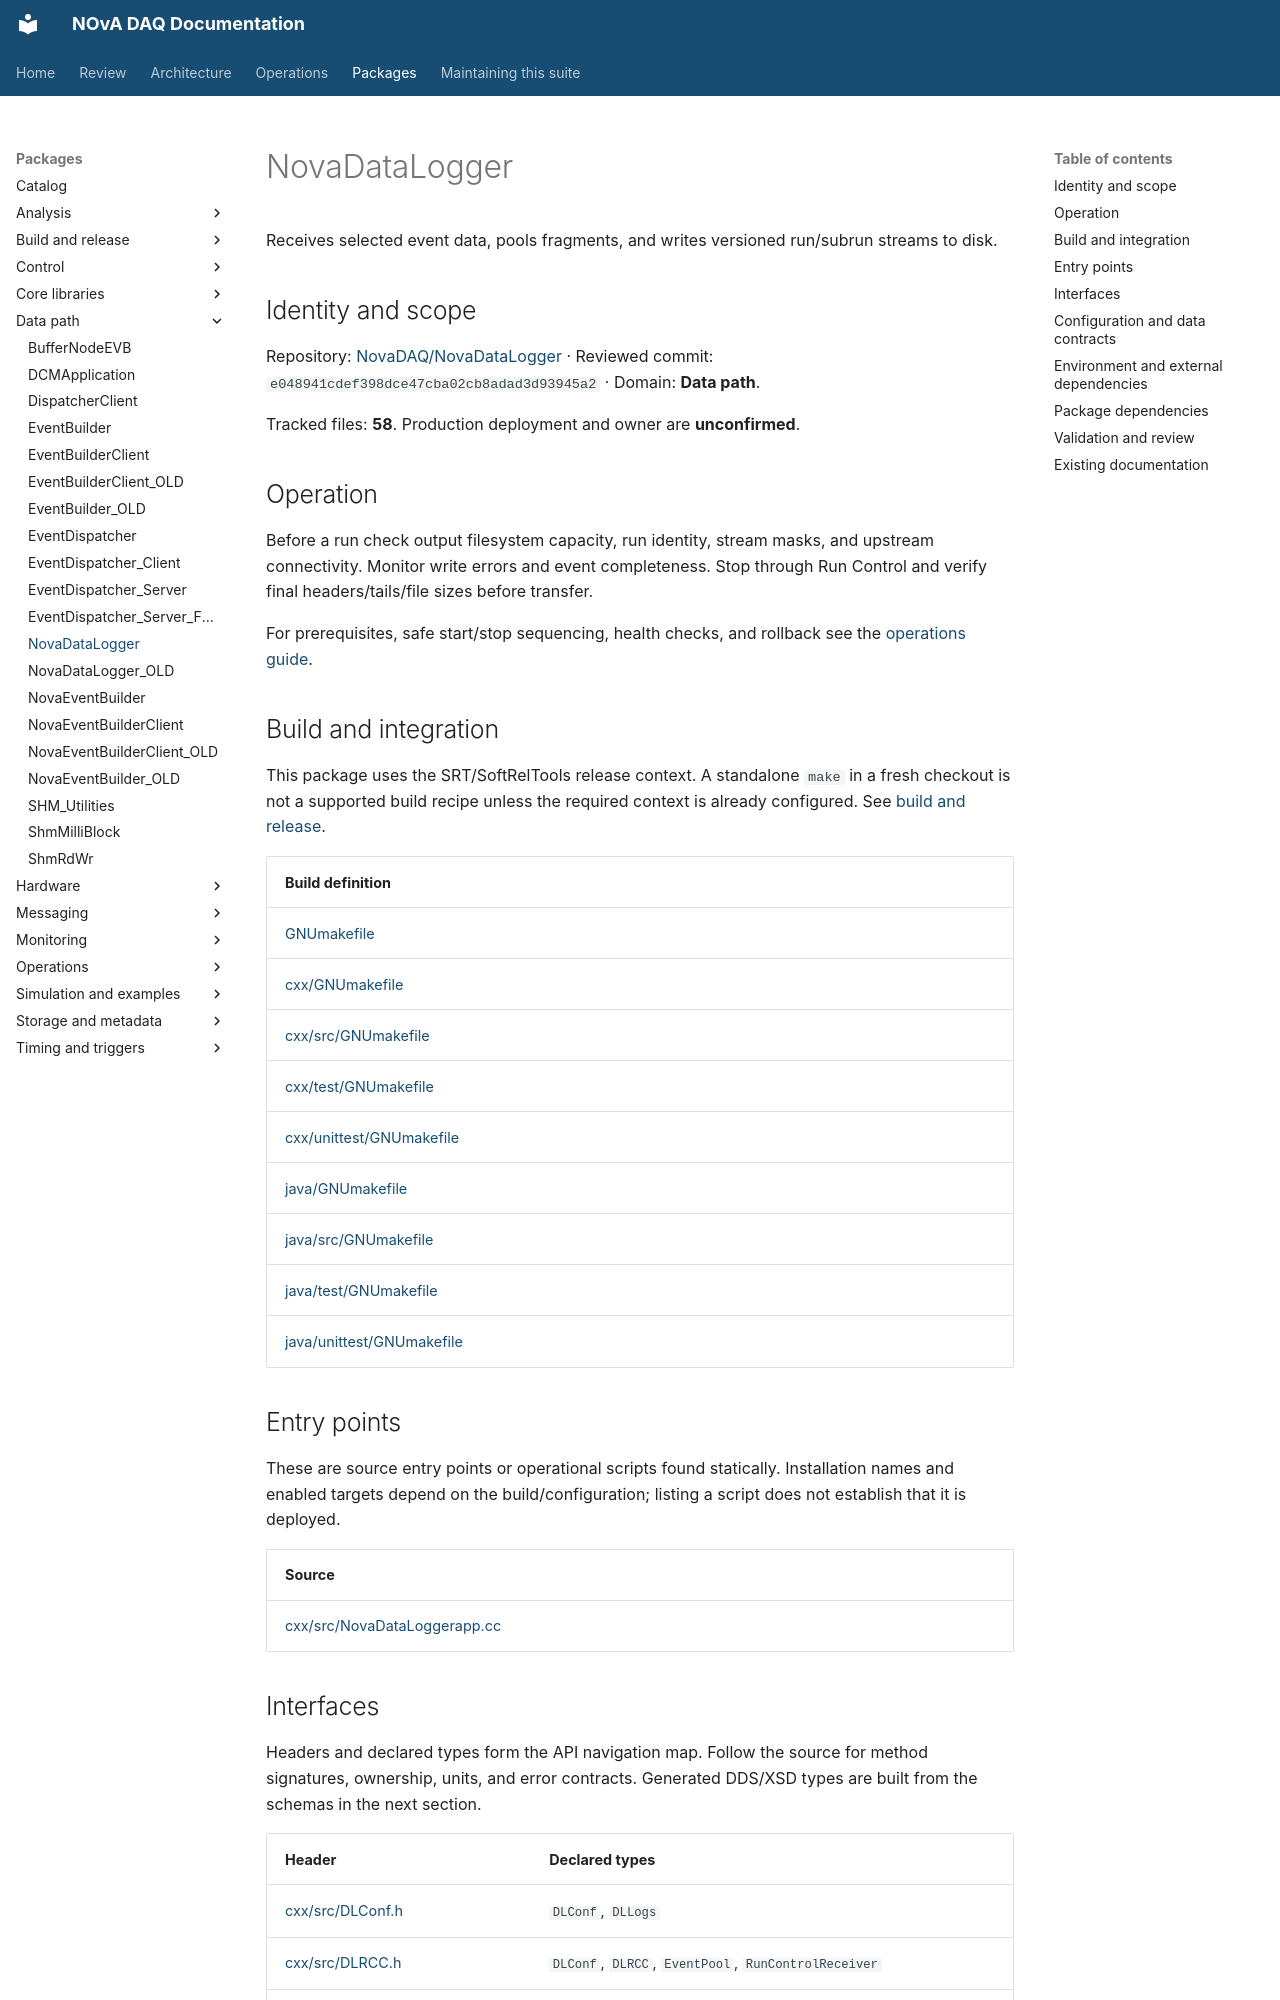

repository: NovaDAQ/novadaq-documentation · page: packages/NovaDataLogger.html · generator: mkdocs

# NovaDataLogger

Receives selected event data, pools fragments, and writes versioned run/subrun streams to disk.

## Identity and scope

Repository: [NovaDAQ/NovaDataLogger](https://github.com/NovaDAQ/NovaDataLogger) · Reviewed commit: `e048941cdef398dce47cba02cb8adad3d93945a2` · Domain: **Data path**.

Tracked files: **58**. Production deployment and owner are **unconfirmed**.

## Operation

Before a run check output filesystem capacity, run identity, stream masks, and upstream connectivity. Monitor write errors and event completeness. Stop through Run Control and verify final headers/tails/file sizes before transfer.

For prerequisites, safe start/stop sequencing, health checks, and rollback see the [operations guide](../operations/index.md).

## Build and integration

This package uses the SRT/SoftRelTools release context. A standalone `make` in a fresh checkout is not a supported build recipe unless the required context is already configured. See [build and release](../operations/build.md).

| Build definition |
| --- |
| [GNUmakefile](https://github.com/NovaDAQ/NovaDataLogger/blob/e048941cdef398dce47cba02cb8adad3d93945a2/GNUmakefile) |
| [cxx/GNUmakefile](https://github.com/NovaDAQ/NovaDataLogger/blob/e048941cdef398dce47cba02cb8adad3d93945a2/cxx/GNUmakefile) |
| [cxx/src/GNUmakefile](https://github.com/NovaDAQ/NovaDataLogger/blob/e048941cdef398dce47cba02cb8adad3d93945a2/cxx/src/GNUmakefile) |
| [cxx/test/GNUmakefile](https://github.com/NovaDAQ/NovaDataLogger/blob/e048941cdef398dce47cba02cb8adad3d93945a2/cxx/test/GNUmakefile) |
| [cxx/unittest/GNUmakefile](https://github.com/NovaDAQ/NovaDataLogger/blob/e048941cdef398dce47cba02cb8adad3d93945a2/cxx/unittest/GNUmakefile) |
| [java/GNUmakefile](https://github.com/NovaDAQ/NovaDataLogger/blob/e048941cdef398dce47cba02cb8adad3d93945a2/java/GNUmakefile) |
| [java/src/GNUmakefile](https://github.com/NovaDAQ/NovaDataLogger/blob/e048941cdef398dce47cba02cb8adad3d93945a2/java/src/GNUmakefile) |
| [java/test/GNUmakefile](https://github.com/NovaDAQ/NovaDataLogger/blob/e048941cdef398dce47cba02cb8adad3d93945a2/java/test/GNUmakefile) |
| [java/unittest/GNUmakefile](https://github.com/NovaDAQ/NovaDataLogger/blob/e048941cdef398dce47cba02cb8adad3d93945a2/java/unittest/GNUmakefile) |


## Entry points

These are source entry points or operational scripts found statically. Installation names and enabled targets depend on the build/configuration; listing a script does not establish that it is deployed.

| Source |
| --- |
| [cxx/src/NovaDataLoggerapp.cc](https://github.com/NovaDAQ/NovaDataLogger/blob/e048941cdef398dce47cba02cb8adad3d93945a2/cxx/src/NovaDataLoggerapp.cc) |
